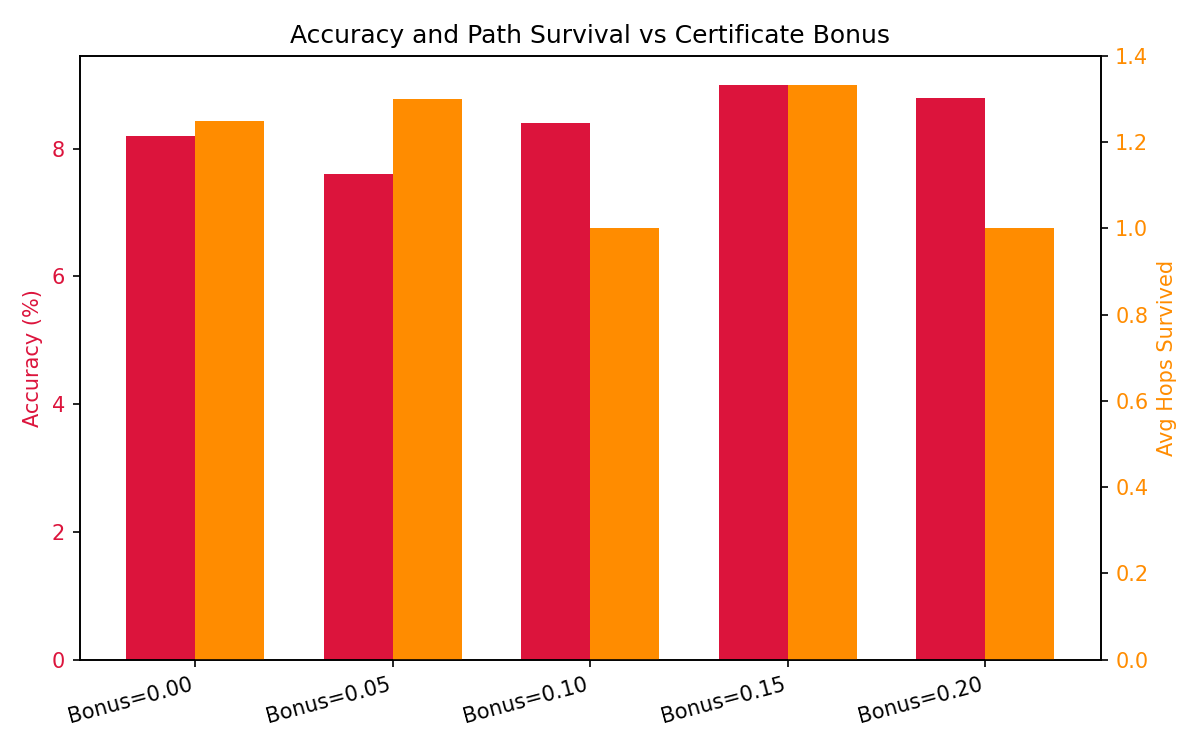

Data behind this chart, as committed beside it:
Configuration, Baseline Accuracy, FAGS Accuracy, Accuracy Gain, Additional Search Cost, Efficiency Ratio, Gold Path Recovery Rate, Avg Hops Survived Post Revival
Bonus=0.00, 2.60%, 8.20%, 5.60%, 1034.36%, 0.005, 0.24%, 1.25
Bonus=0.05, 2.60%, 7.60%, 5.00%, 1045.51%, 0.005, 0.47%, 1.30
Bonus=0.10, 2.60%, 8.40%, 5.80%, 1050.52%, 0.006, 0.72%, 1.00
Bonus=0.15, 2.60%, 9.00%, 6.40%, 1046.91%, 0.006, 0.00%, 1.33
Bonus=0.20, 2.60%, 8.80%, 6.20%, 1009.39%, 0.006, 0.00%, 1.00
